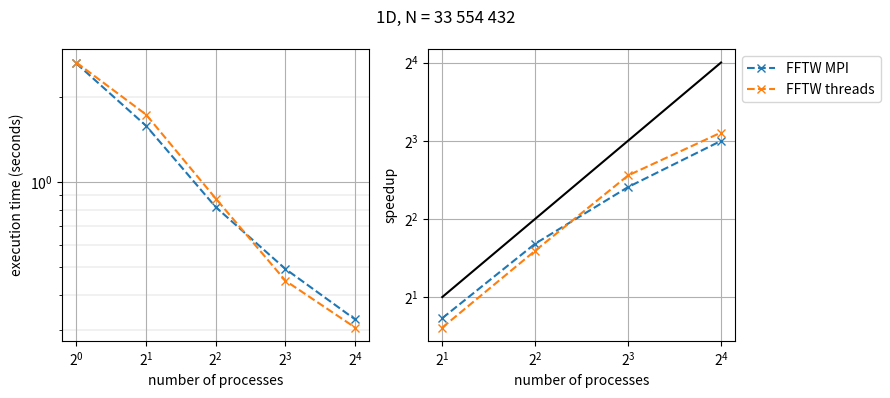
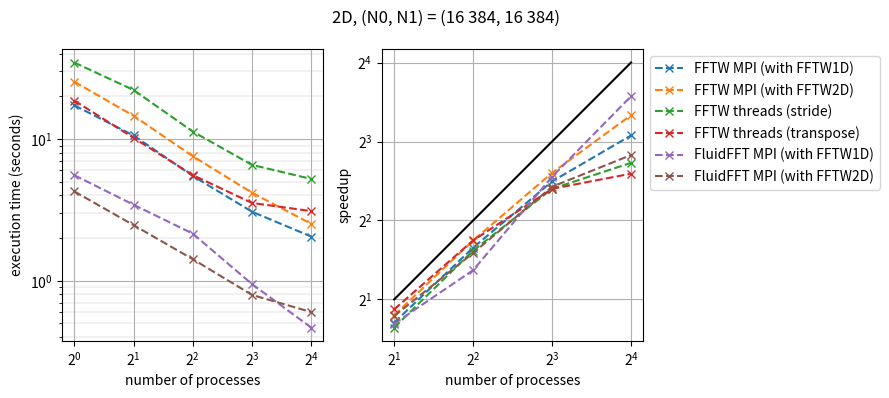
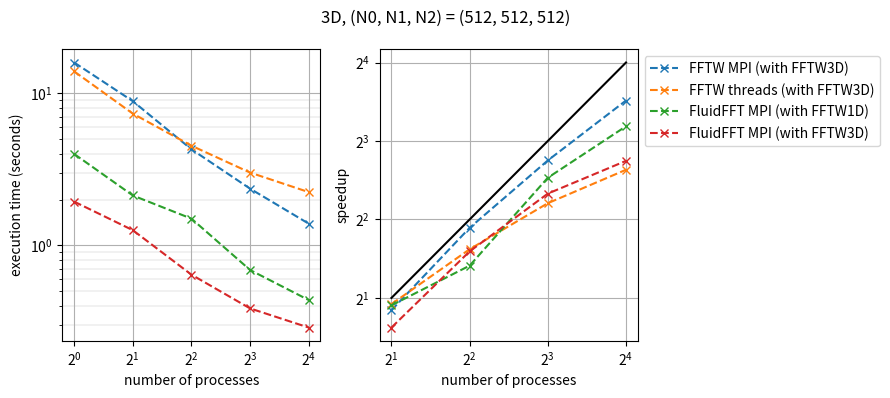

Recreate these plots in Python, in order.
# Plot execution time and speedup of methods and save to results-*D.png

import matplotlib.pyplot as plt

def plot_everything(X,T,S,L,title):
    #Return fig of execution time and speedup plot
    #X: x-axis values, nb of processes
    #T: list of list of execution times for each nb of procs, for each method
    #S: list of list of speedup for each nb of procs, for each method
    #L: list of methods
    #title: string, title of plot
    fig, ax = plt.subplots(1, 2, dpi=150, figsize=(9,4))
    fig.suptitle(title)
    
    ax[0].grid()
    ax[0].grid(which='minor', linewidth=0.25)
    ax[0].set_xscale('log', base=2)
    ax[0].set_yscale('log', base=10)
    ax[0].set_xticks(X)
    ax[0].set_xlabel('number of processes')
    ax[0].set_ylabel('execution time (seconds)')
    for i in range(len(L)):
        ax[0].plot(X, T[i], '-x', linestyle='--')
    
    ax[1].loglog(base=2)
    ax[1].grid()
    ax[1].set_xlabel('number of processes')
    ax[1].set_ylabel('speedup')
    ax[1].plot([X[1],X[-1]], [X[1],X[-1]], color='k')
    for i in range(len(L)):
        ax[1].plot(X[1:], S[i][1:], '-x', linestyle='--', label=L[i])
        
    ax[1].legend(bbox_to_anchor=(1,1), loc="upper left")
    fig.tight_layout()
    return fig
    
def speedup(T):
    #Return speedup for list of list of execution times T 
    return [T[0]/t for t in T]


#Nb of processes tested for all methods
procs = [1, 2, 4, 8, 16]


#1D (33554432)
L_1D = ['FFTW MPI',
        'FFTW threads']

T_1D = [[2.62e+00, 1.58e+00, 8.16e-01, 4.94e-01, 3.28e-01],
        [2.64e+00, 1.73e+00, 8.75e-01, 4.49e-01, 3.07e-01]]

S_1D = [speedup(T) for T in T_1D]


#2D (16384, 16384)
L_2D = ['FFTW MPI (with FFTW1D)',
        'FFTW MPI (with FFTW2D)',
        'FFTW threads (stride)',
        'FFTW threads (transpose)',
        'FluidFFT MPI (with FFTW1D)',
        'FluidFFT MPI (with FFTW2D)']

T_2D = [[1.73e+01, 1.06e+01, 5.49e+00, 3.07e+00, 2.05e+00],
        [2.54e+01, 1.46e+01, 7.57e+00, 4.18e+00, 2.52e+00],
        [3.47e+01, 2.22e+01, 1.13e+01, 6.57e+00, 5.23e+00],
        [1.87e+01, 1.02e+01, 5.57e+00, 3.54e+00, 3.10e+00],
        [5.56e+00, 3.44e+00, 2.15e+00, 9.47e-01, 4.67e-01],
        [4.27e+00, 2.47e+00, 1.42e+00, 7.94e-01, 6.01e-01]]

S_2D = [speedup(T) for T in T_2D]


#3D (512, 512, 512)
L_3D = ['FFTW MPI (with FFTW3D)',
        'FFTW threads (with FFTW3D)',
        'FluidFFT MPI (with FFTW1D)',
        'FluidFFT MPI (with FFTW3D)']

T_3D = [[1.59e+01, 8.86e+00, 4.28e+00, 2.36e+00, 1.39e+00],
        [1.39e+01, 7.34e+00, 4.52e+00, 3.01e+00, 2.24e+00],
        [3.99e+00, 2.13e+00, 1.50e+00, 6.90e-01, 4.38e-01],
        [1.94e+00, 1.26e+00, 6.43e-01, 3.86e-01, 2.89e-01]]

S_3D = [speedup(T) for T in T_3D]


fig_1D = plot_everything(procs, T_1D, S_1D, L_1D, '1D, N = 33 554 432')
fig_2D = plot_everything(procs, T_2D, S_2D, L_2D, '2D, (N0, N1) = (16 384, 16 384)')
fig_3D = plot_everything(procs, T_3D, S_3D, L_3D, '3D, (N0, N1, N2) = (512, 512, 512)')

fig_1D.savefig('results-1D.png')
fig_2D.savefig('results-2D.png')
fig_3D.savefig('results-3D.png')
